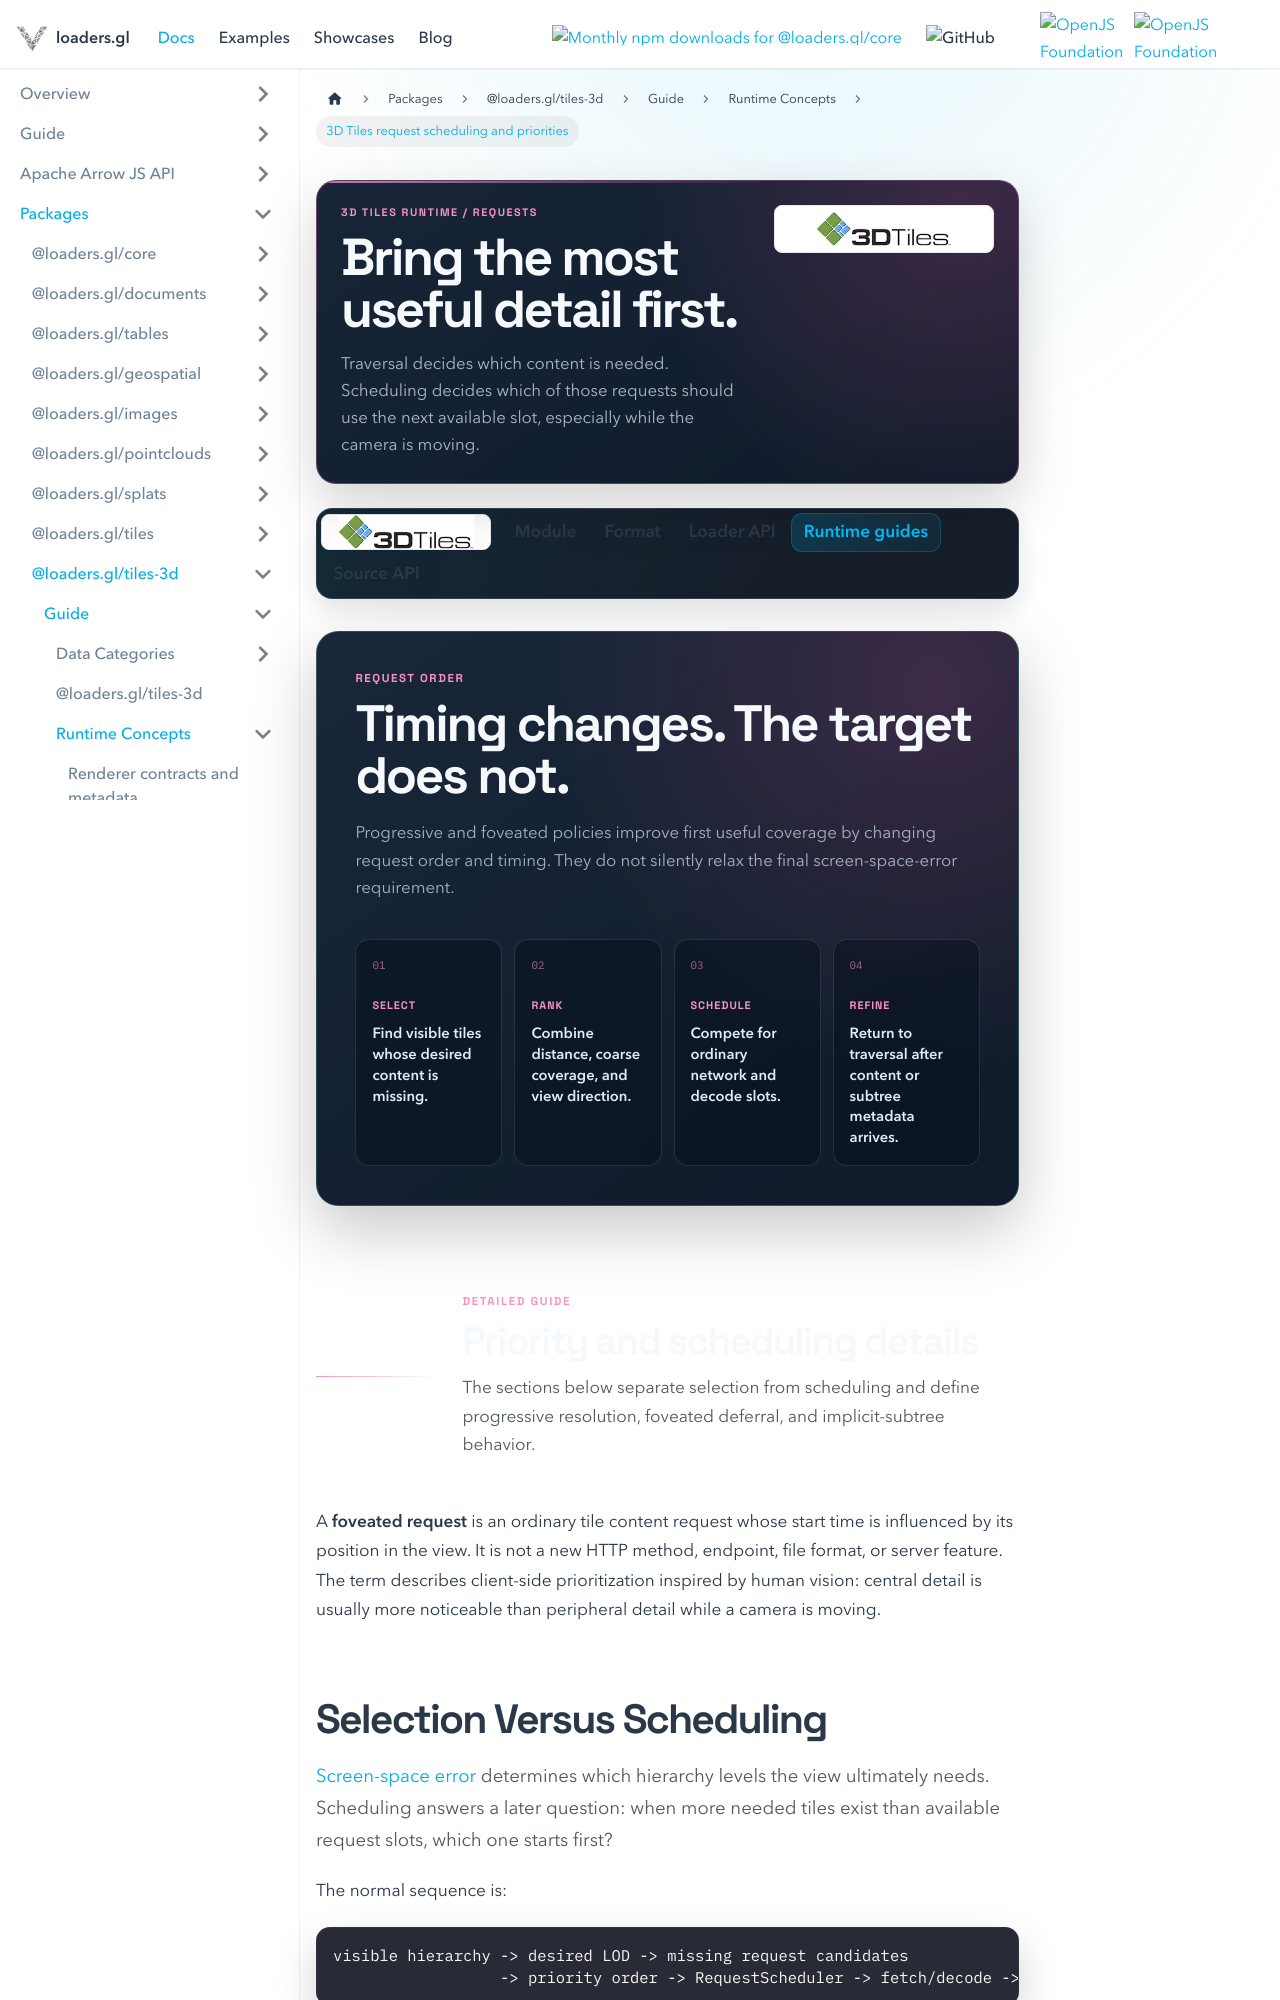

repository: visgl/loaders.gl · page: docs/modules/tiles-3d/3d-tiles/concepts/request-scheduling-and-priorities.html · generator: docusaurus

---
title: 3D Tiles request scheduling and priorities
description: Understand how required tile requests are ordered while a camera moves, without changing the final level-of-detail target.
hide_title: true
page_style: designed
---

import {Tiles3DDocsTabs} from '@site/src/components/docs/tiles-3d-docs-tabs';
import {DocPageHeader} from '@site/src/components/docs/doc-page-header';
import {DocOrientation, ReferenceBoundary} from '@site/src/components/docs/designed-doc';

<DocPageHeader
  format="3d-tiles"
  eyebrow="3D Tiles runtime / requests"
  title="Bring the most useful detail first."
  description="Traversal decides which content is needed. Scheduling decides which of those requests should use the next available slot, especially while the camera is moving."
  tone="pink"
  meta={['Progressive coverage', 'Foveated priority', 'RequestScheduler']}
/>

<Tiles3DDocsTabs active="runtime" />

<DocOrientation
  eyebrow="Request order"
  title="Timing changes. The target does not."
  description="Progressive and foveated policies improve first useful coverage by changing request order and timing. They do not silently relax the final screen-space-error requirement."
  tone="pink"
  items={[
    {label: 'Select', value: 'Find visible tiles whose desired content is missing.'},
    {label: 'Rank', value: 'Combine distance, coarse coverage, and view direction.'},
    {label: 'Schedule', value: 'Compete for ordinary network and decode slots.'},
    {label: 'Refine', value: 'Return to traversal after content or subtree metadata arrives.'}
  ]}
/>

<ReferenceBoundary
  title="Priority and scheduling details"
  description="The sections below separate selection from scheduling and define progressive resolution, foveated deferral, and implicit-subtree behavior."
  tone="pink"
/>

A **foveated request** is an ordinary tile content request whose start time is influenced by its position in the view. It is not a new HTTP method, endpoint, file format, or server feature. The term describes client-side prioritization inspired by human vision: central detail is usually more noticeable than peripheral detail while a camera is moving.
